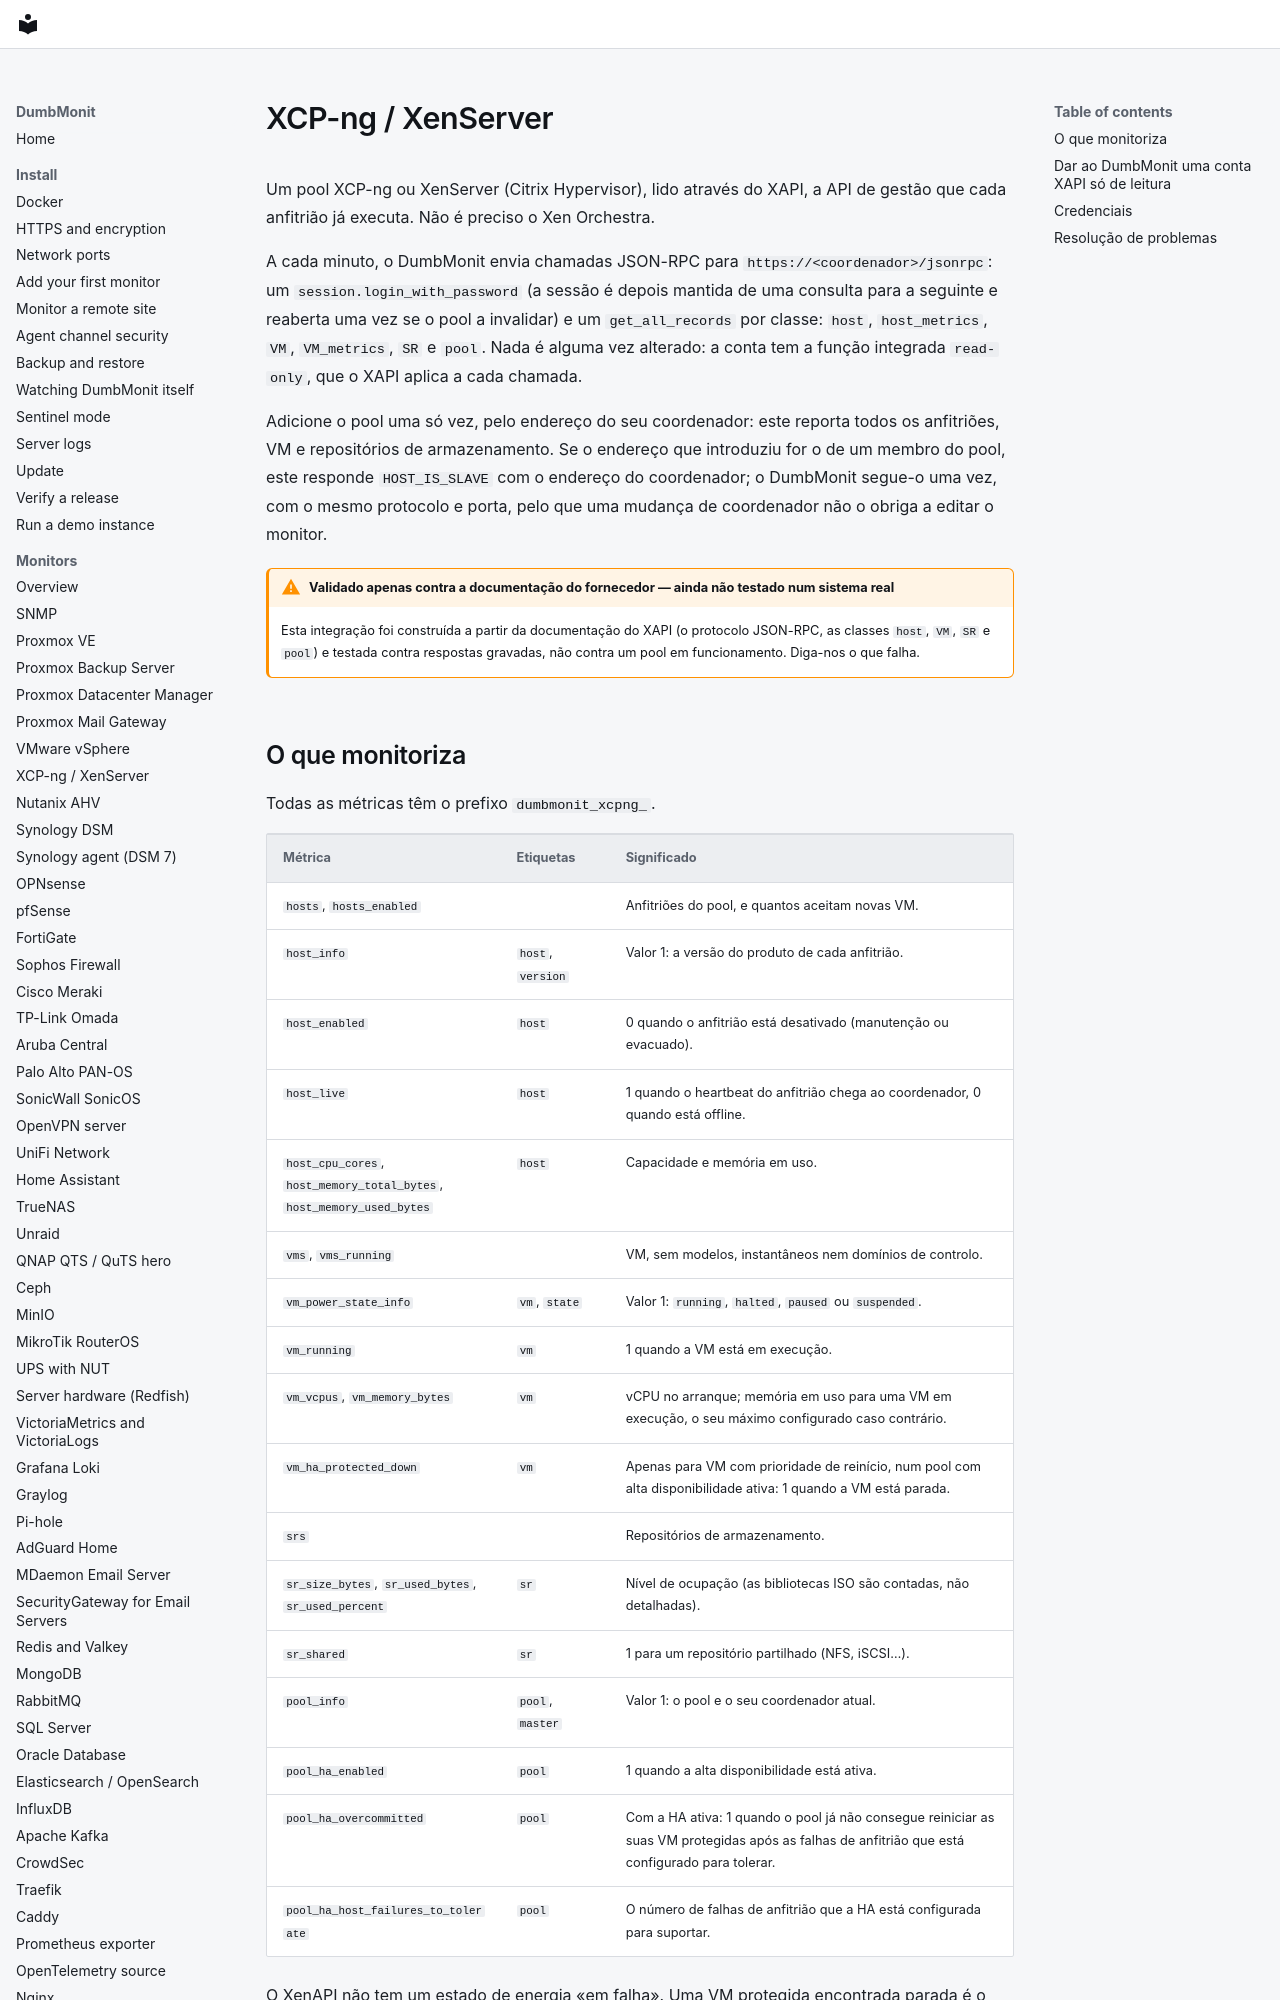

repository: laupernoe/dumbmonit · page: devices/xcpng.pt/index.html · generator: mkdocs

# XCP-ng / XenServer {#xcp-ng-xenserver}

Um pool XCP-ng ou XenServer (Citrix Hypervisor), lido através do XAPI, a API
de gestão que cada anfitrião já executa. Não é preciso o Xen Orchestra.

A cada minuto, o DumbMonit envia chamadas JSON-RPC para
`https://<coordenador>/jsonrpc`: um `session.login_with_password` (a sessão é
depois mantida de uma consulta para a seguinte e reaberta uma vez se o pool a
invalidar) e um `get_all_records` por classe: `host`, `host_metrics`, `VM`,
`VM_metrics`, `SR` e `pool`. Nada é alguma vez alterado: a conta tem a função
integrada `read-only`, que o XAPI aplica a cada chamada.

Adicione o pool uma só vez, pelo endereço do seu coordenador: este reporta
todos os anfitriões, VM e repositórios de armazenamento. Se o endereço que
introduziu for o de um membro do pool, este responde `HOST_IS_SLAVE` com o
endereço do coordenador; o DumbMonit segue-o uma vez, com o mesmo protocolo e
porta, pelo que uma mudança de coordenador não o obriga a editar o
monitor.

!!! warning "Validado apenas contra a documentação do fornecedor — ainda não testado num sistema real"

    Esta integração foi construída a partir da documentação do XAPI (o
    protocolo JSON-RPC, as classes `host`, `VM`, `SR` e `pool`) e testada
    contra respostas gravadas, não contra um pool em funcionamento. Diga-nos o
    que falha.
